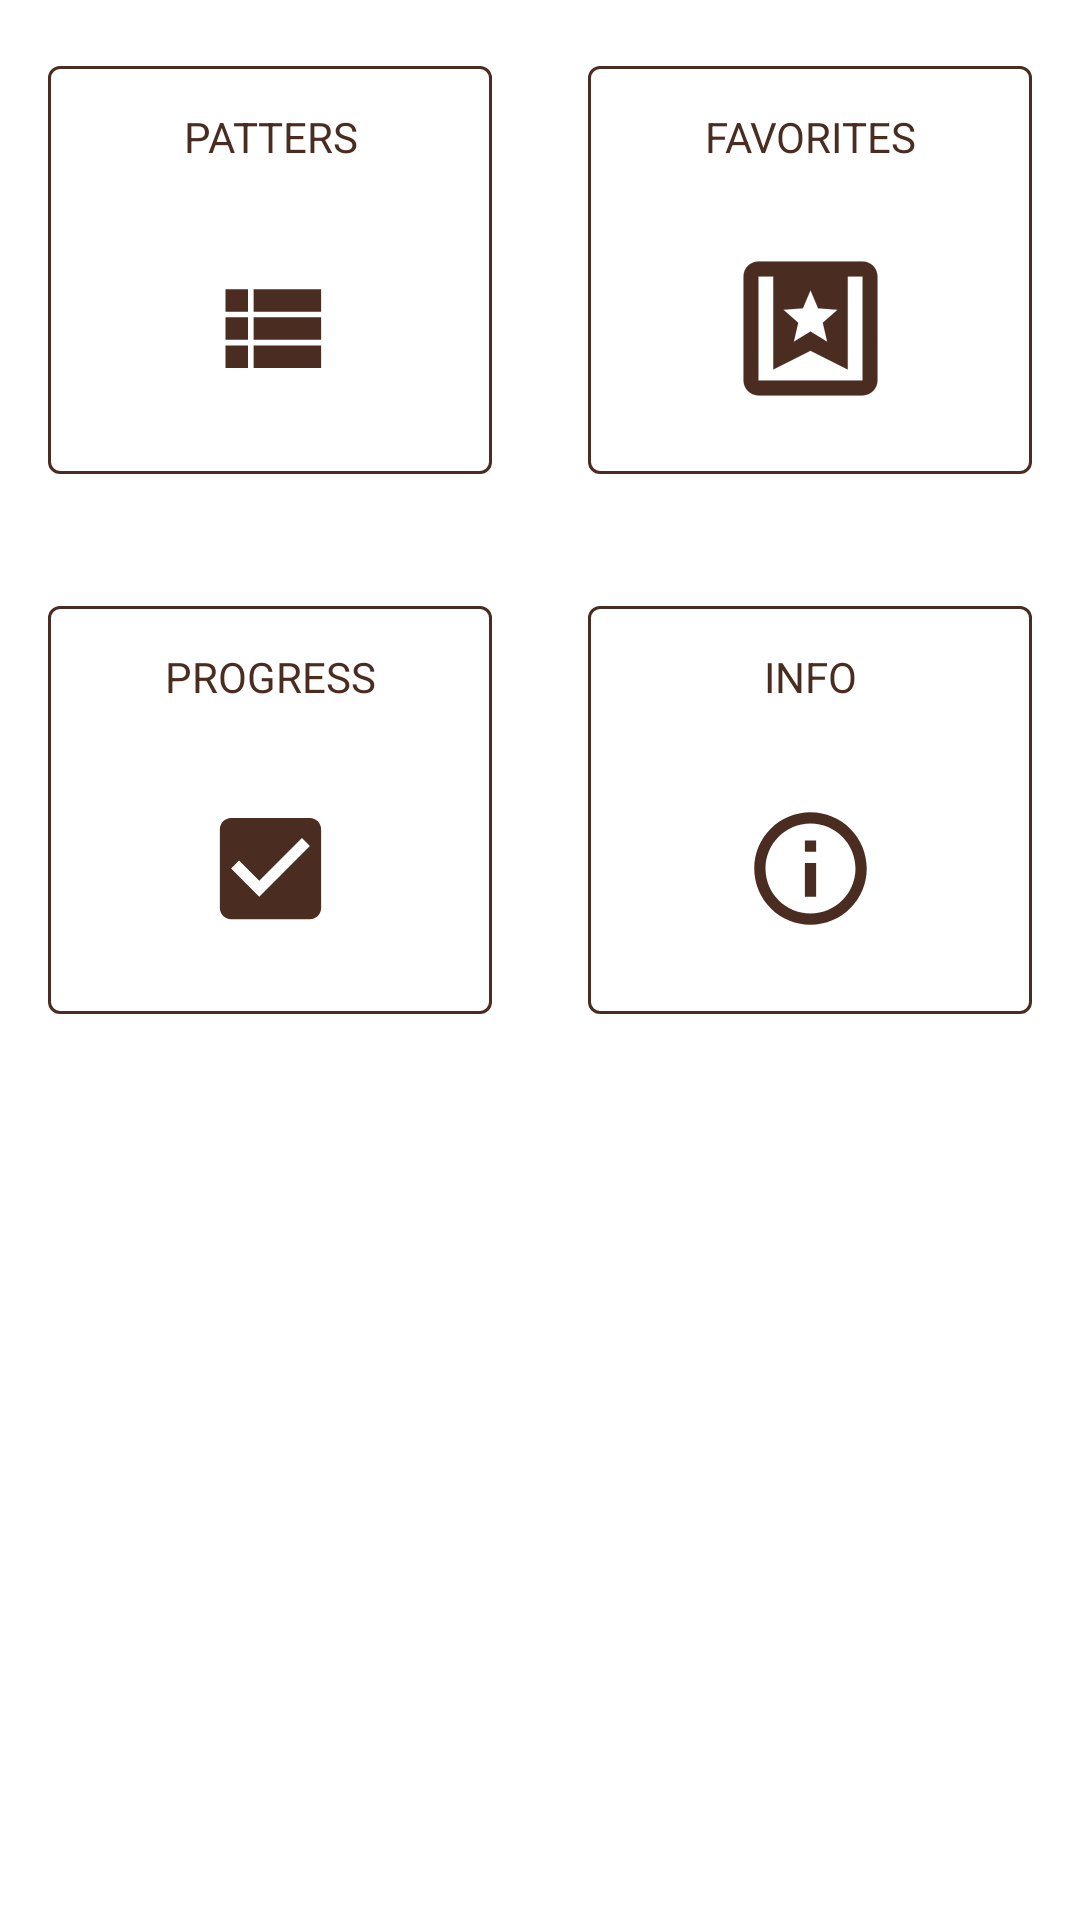

Android layout source for this screen:
<!-- AndroidManifest.xml: application theme AppTheme -->
<!-- res/layout/fragment_main_screen.xml -->
<?xml version="1.0" encoding="utf-8"?>
<LinearLayout xmlns:android="http://schemas.android.com/apk/res/android"
    android:layout_width="match_parent"
    android:layout_height="match_parent"
    xmlns:app="http://schemas.android.com/apk/res-auto"
    xmlns:tools="http://schemas.android.com/tools"
    android:orientation="vertical">

    <androidx.constraintlayout.widget.ConstraintLayout
        android:layout_width="match_parent"
        android:layout_height="wrap_content"
        android:orientation="horizontal">

        <com.google.android.material.button.MaterialButton
            app:backgroundTint="@color/white"
            android:id="@+id/patterListButton"
            style="@style/Widget.MaterialComponents.Button.OutlinedButton"
            android:layout_width="0dp"
            android:layout_height="0dp"
            app:layout_constraintDimensionRatio="1:1"
            android:layout_margin="16dp"
            android:layout_marginStart="16dp"
            android:layout_marginTop="16dp"
            android:layout_marginBottom="16dp"
            android:layout_weight="1"
            app:layout_constraintBottom_toBottomOf="parent"
            app:layout_constraintEnd_toStartOf="@+id/favoritePattersButton"
            app:layout_constraintStart_toStartOf="parent"
            app:layout_constraintTop_toTopOf="parent"
            app:strokeColor="@color/colorPrimaryDark" />
        <TextView
            android:id="@+id/textView1"
            android:layout_margin="20dp"
            android:layout_width="0dp"
            android:layout_height="wrap_content"
            android:gravity="center_horizontal"
            android:text="Patters"
            android:textColor="@color/colorPrimaryDark"
            android:textAllCaps="true"
            app:layout_constraintEnd_toEndOf="@+id/patterListButton"
            app:layout_constraintStart_toStartOf="@+id/patterListButton"
            app:layout_constraintTop_toTopOf="@+id/patterListButton"
            />
        <ImageView
            android:tint="@color/colorPrimaryDark"
            android:layout_width="0dp"
            android:layout_height="0dp"
            android:layout_margin="32dp"
            android:src="@drawable/ic_view_list"
            app:layout_constraintBottom_toBottomOf="@id/patterListButton"
            app:layout_constraintDimensionRatio="1:1"
            app:layout_constraintEnd_toEndOf="@+id/patterListButton"
            app:layout_constraintStart_toStartOf="@+id/patterListButton"
            app:layout_constraintTop_toBottomOf="@+id/textView1" />

        <com.google.android.material.button.MaterialButton
            app:backgroundTint="@color/white"
            android:id="@+id/favoritePattersButton"
            style="@style/Widget.MaterialComponents.Button.OutlinedButton"
            android:layout_width="0dp"
            android:layout_height="0dp"
            app:layout_constraintDimensionRatio="1:1"
            android:layout_margin="16dp"
            android:layout_marginTop="16dp"
            android:layout_marginEnd="16dp"
            android:layout_marginBottom="16dp"
            android:layout_weight="1"
            app:layout_constraintBottom_toBottomOf="parent"
            app:layout_constraintEnd_toEndOf="parent"
            app:layout_constraintStart_toEndOf="@+id/patterListButton"
            app:layout_constraintTop_toTopOf="parent"
            app:strokeColor="@color/colorPrimaryDark" />

        <TextView
            android:id="@+id/textView2"
            android:layout_margin="20dp"
            android:layout_width="0dp"
            android:layout_height="wrap_content"
            android:gravity="center_horizontal"
            android:text="Favorites"
            android:textColor="@color/colorPrimaryDark"
            android:textAllCaps="true"
            app:layout_constraintEnd_toEndOf="@+id/favoritePattersButton"
            app:layout_constraintStart_toStartOf="@+id/favoritePattersButton"
            app:layout_constraintTop_toTopOf="@+id/favoritePattersButton"
            />
        <ImageView
            android:tint="@color/colorPrimaryDark"
            android:layout_width="0dp"
            android:layout_height="0dp"
            android:layout_margin="32dp"
            android:src="@drawable/ic_star"
            app:layout_constraintBottom_toBottomOf="@id/favoritePattersButton"
            app:layout_constraintDimensionRatio="1:1"
            app:layout_constraintEnd_toEndOf="@+id/favoritePattersButton"
            app:layout_constraintStart_toStartOf="@+id/favoritePattersButton"
            app:layout_constraintTop_toBottomOf="@+id/textView2" />
    </androidx.constraintlayout.widget.ConstraintLayout>


    <androidx.constraintlayout.widget.ConstraintLayout
        android:layout_width="match_parent"
        android:layout_height="wrap_content"
        android:orientation="horizontal">

        <com.google.android.material.button.MaterialButton
            android:id="@+id/statisticsButton"
            style="@style/Widget.MaterialComponents.Button.OutlinedButton"
            android:layout_width="0dp"
            android:layout_height="0dp"
            android:layout_margin="16dp"
            android:layout_marginStart="16dp"
            android:layout_marginTop="16dp"
            android:layout_marginBottom="16dp"
            android:layout_weight="1"
            app:backgroundTint="@color/white"
            app:layout_constraintBottom_toBottomOf="parent"
            app:layout_constraintDimensionRatio="1:1"
            app:layout_constraintEnd_toStartOf="@+id/informationButton"
            app:layout_constraintStart_toStartOf="parent"
            app:layout_constraintTop_toTopOf="parent"
            app:strokeColor="@color/colorPrimaryDark" />

        <com.google.android.material.button.MaterialButton
            android:id="@+id/informationButton"
            style="@style/Widget.MaterialComponents.Button.OutlinedButton"
            android:layout_width="0dp"
            android:layout_height="0dp"
            android:layout_margin="16dp"
            android:layout_marginTop="16dp"
            android:layout_marginEnd="16dp"
            android:layout_marginBottom="16dp"
            android:layout_weight="1"
            app:backgroundTint="@color/white"
            app:layout_constraintBottom_toBottomOf="parent"
            app:layout_constraintDimensionRatio="1:1"
            app:layout_constraintEnd_toEndOf="parent"
            app:layout_constraintStart_toEndOf="@+id/statisticsButton"
            app:layout_constraintTop_toTopOf="parent"
            app:strokeColor="@color/colorPrimaryDark" />

        <TextView
            android:id="@+id/textView4"
            android:layout_width="0dp"
            android:layout_height="wrap_content"
            android:layout_margin="20dp"
            android:gravity="center_horizontal"
            android:text="Info"
            android:textAllCaps="true"
            android:textColor="@color/colorPrimaryDark"
            app:layout_constraintEnd_toEndOf="@+id/informationButton"
            app:layout_constraintStart_toStartOf="@+id/informationButton"
            app:layout_constraintTop_toTopOf="@+id/informationButton" />

        <ImageView
            android:tint="@color/colorPrimaryDark"
            android:layout_width="0dp"
            android:layout_height="0dp"
            android:layout_margin="32dp"
            android:src="@drawable/ic_info"
            app:layout_constraintBottom_toBottomOf="@id/informationButton"
            app:layout_constraintDimensionRatio="1:1"
            app:layout_constraintEnd_toEndOf="@+id/informationButton"
            app:layout_constraintStart_toStartOf="@+id/informationButton"
            app:layout_constraintTop_toBottomOf="@+id/textView4" />

        <TextView
            android:id="@+id/textView3"
            android:layout_width="0dp"
            android:layout_height="wrap_content"
            android:layout_margin="20dp"
            android:gravity="center_horizontal"
            android:text="Progress"
            android:textAllCaps="true"
            android:textColor="@color/colorPrimaryDark"
            app:layout_constraintEnd_toEndOf="@+id/statisticsButton"
            app:layout_constraintStart_toStartOf="@+id/statisticsButton"
            app:layout_constraintTop_toTopOf="@+id/statisticsButton" />

        <ImageView
            android:tint="@color/colorPrimaryDark"
            android:layout_width="0dp"
            android:layout_height="0dp"
            android:layout_margin="32dp"
            android:src="@drawable/ic_check_box"
            app:layout_constraintBottom_toBottomOf="@id/statisticsButton"
            app:layout_constraintDimensionRatio="1:1"
            app:layout_constraintEnd_toEndOf="@+id/statisticsButton"
            app:layout_constraintStart_toStartOf="@+id/statisticsButton"
            app:layout_constraintTop_toBottomOf="@+id/textView3" />

    </androidx.constraintlayout.widget.ConstraintLayout>

    <View android:layout_height="match_parent" android:layout_width="match_parent"/>

</LinearLayout>
<!-- resources referenced by this layout -->
<resources>
  <color name="colorPrimaryDark">#4b2c20</color>
  <color name="white">#FFF</color>
  <!-- drawable ic_check_box (drawable) -->
  <vector android:height="24dp" android:tint="?attr/colorAccent"
      android:viewportHeight="24.0" android:viewportWidth="24.0"
      android:width="24dp" xmlns:android="http://schemas.android.com/apk/res/android">
      <path android:fillColor="#FF000000"
          android:pathData="M19,3L5,3c-1.11,0 -2,0.9 -2,2v14c0,1.1 0.89,2 2,2h14c1.11,0 2,-0.9 2,-2L21,5c0,-1.1 -0.89,-2 -2,-2zM10,17l-5,-5 1.41,-1.41L10,14.17l7.59,-7.59L19,8l-9,9z"/>
  </vector>
  <!-- drawable ic_info (drawable) -->
  <vector android:height="24dp" android:tint="?attr/colorAccent"
      android:viewportHeight="24.0" android:viewportWidth="24.0"
      android:width="24dp" xmlns:android="http://schemas.android.com/apk/res/android">
      <path android:fillColor="#FF000000" android:pathData="M11,17h2v-6h-2v6zM12,2C6.48,2 2,6.48 2,12s4.48,10 10,10 10,-4.48 10,-10S17.52,2 12,2zM12,20c-4.41,0 -8,-3.59 -8,-8s3.59,-8 8,-8 8,3.59 8,8 -3.59,8 -8,8zM11,9h2L13,7h-2v2z"/>
  </vector>
  <!-- drawable ic_star (drawable) -->
  <vector android:height="24dp" android:viewportHeight="129"
      android:viewportWidth="129" android:width="24dp" xmlns:android="http://schemas.android.com/apk/res/android">
      <path android:fillColor="?attr/colorAccent" android:fillType="nonZero"
          android:pathData="M100.059,103.611L64.503,85.834L28.948,103.611L28.948,14.723L14.726,14.723L14.726,114.278L114.281,114.278L114.281,14.723L100.059,14.723L100.059,103.611ZM64.503,67.466L80.482,77.101L76.258,58.925L90.359,46.701L71.764,45.108L64.503,27.971L57.236,45.108L38.64,46.701L52.749,58.925L48.525,77.101L64.503,67.466ZM14.726,0.5L114.281,0.5C122.139,0.5 128.503,6.865 128.503,14.723L128.503,114.278C128.503,122.136 122.139,128.5 114.281,128.5L14.726,128.5C6.868,128.5 0.503,122.136 0.503,114.278L0.503,14.723C0.503,6.865 6.868,0.5 14.726,0.5Z"
          android:strokeColor="?attr/colorAccent" android:strokeWidth="0.14"/>
  </vector>
  <!-- drawable ic_view_list (drawable) -->
  <vector android:height="24dp" android:tint="?attr/colorAccent"
      android:viewportHeight="24.0" android:viewportWidth="24.0"
      android:width="24dp" xmlns:android="http://schemas.android.com/apk/res/android">
      <path android:fillColor="#FF000000" android:pathData="M4,14h4v-4L4,10v4zM4,19h4v-4L4,15v4zM4,9h4L8,5L4,5v4zM9,14h12v-4L9,10v4zM9,19h12v-4L9,15v4zM9,5v4h12L21,5L9,5z"/>
  </vector>
  <style name="AppTheme" parent="Theme.MaterialComponents.Light.NoActionBar">
          
          <item name="android:textColor">#000</item>
          <item name="colorPrimary">@color/colorPrimary</item>
          <item name="colorPrimaryDark">@color/colorPrimaryDark</item>
          <item name="colorAccent">@color/colorAccent</item>
          <item name="background">@color/white</item>
          <item name="color">#fff</item>
      </style>
  <color name="colorPrimary">#795548</color>
  <color name="colorAccent">#546e7a</color>
</resources>
